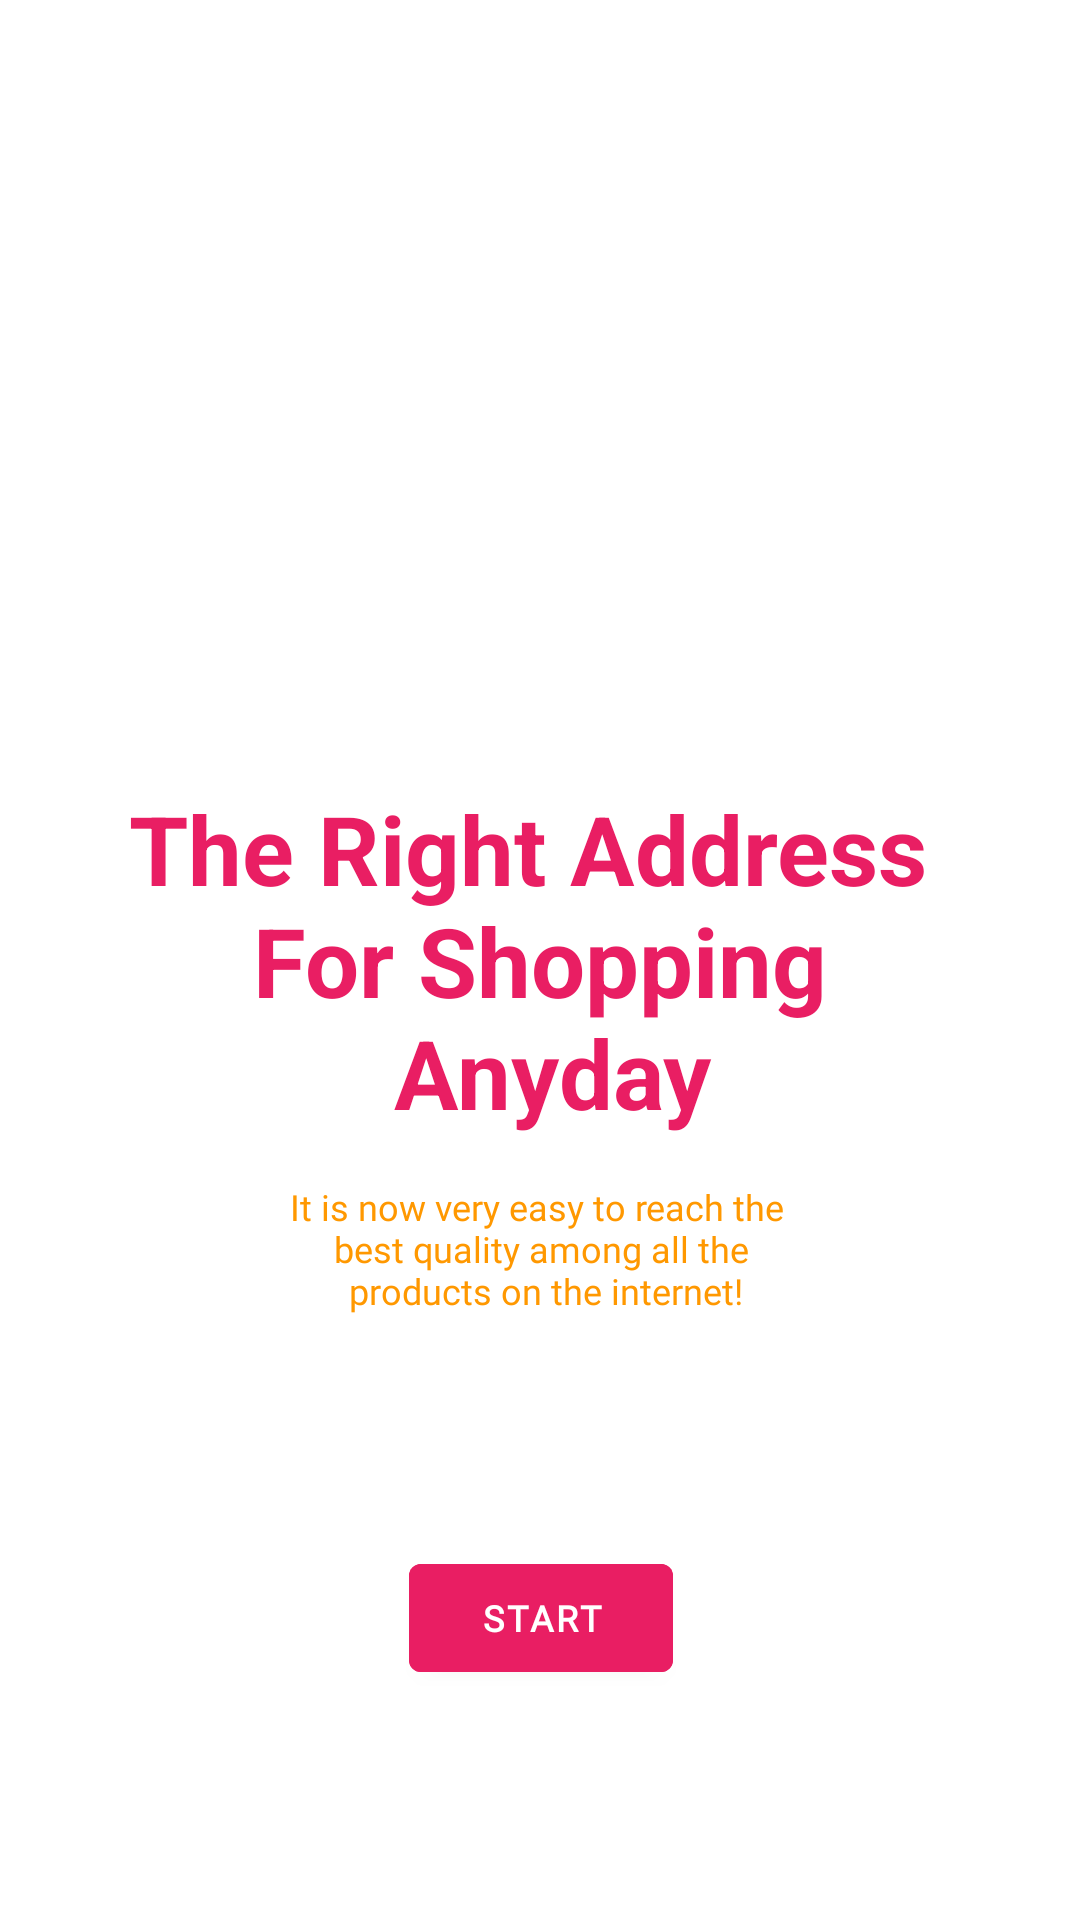

Reconstruct the res/layout file that produces this screen, plus the resources it refers to.
<!-- AndroidManifest.xml: application theme Theme.EcommerceAppDemo -->
<!-- res/layout/fragment_introduction.xml -->
<?xml version="1.0" encoding="utf-8"?>
<androidx.constraintlayout.widget.ConstraintLayout xmlns:android="http://schemas.android.com/apk/res/android"
    xmlns:app="http://schemas.android.com/apk/res-auto"
    android:layout_width="match_parent"
    android:layout_height="match_parent">

    <TextView
        android:id="@+id/tvRightAddress"
        android:layout_width="wrap_content"
        android:layout_height="wrap_content"
        android:gravity="center"
        android:text="@string/right_address_for_shopping"
        android:textColor="#E91E63"
        android:textSize="32sp"
        android:textStyle="bold"
        app:layout_constraintBottom_toBottomOf="parent"
        app:layout_constraintEnd_toEndOf="parent"
        app:layout_constraintStart_toStartOf="parent"
        app:layout_constraintTop_toTopOf="parent" />

    <TextView
        android:id="@+id/tv_best_quality"
        android:layout_width="wrap_content"
        android:layout_height="wrap_content"
        android:layout_marginTop="@dimen/_15dp"
        android:fontFamily="@font/poppins_light"
        android:gravity="center"
        android:text="@string/g_best_quality"
        android:textColor="#FF9800"
        android:textSize="@dimen/_12sp"
        app:layout_constraintEnd_toEndOf="@id/tvRightAddress"
        app:layout_constraintStart_toStartOf="@id/tvRightAddress"
        app:layout_constraintTop_toBottomOf="@id/tvRightAddress" />

    <com.google.android.material.button.MaterialButton
        android:id="@+id/btnStart"
        android:layout_width="wrap_content"
        android:layout_height="wrap_content"
        android:backgroundTint="#E91E63"
        android:fontFamily="@font/poppins_thin"
        android:text="@string/start"
        android:textColor="@color/white"
        android:textSize="@dimen/_12sp"
        android:textStyle="bold"
        app:cornerRadius="4dp"
        app:layout_constraintBottom_toBottomOf="parent"
        app:layout_constraintEnd_toEndOf="@id/tv_best_quality"
        app:layout_constraintStart_toStartOf="@id/tv_best_quality"
        app:layout_constraintTop_toBottomOf="@id/tv_best_quality" />

</androidx.constraintlayout.widget.ConstraintLayout>
<!-- resources referenced by this layout -->
<resources>
  <color name="white">#FFFFFFFF</color>
  
      //custom color
  <dimen name="_12sp">12sp</dimen>
  <dimen name="_15dp">15dp</dimen>
  <string name="g_best_quality">It is now very easy to reach the \n best quality among all the \n products on the internet!</string>
  <string name="right_address_for_shopping">The Right Address \n For Shopping \n Anyday</string>
  <string name="start">start</string>
  <style name="Theme.EcommerceAppDemo" parent="Theme.MaterialComponents.DayNight.NoActionBar">
          
          <item name="colorPrimary">@color/purple_500</item>
          <item name="colorPrimaryVariant">@color/purple_700</item>
          <item name="colorOnPrimary">@color/white</item>
          
          <item name="colorSecondary">@color/teal_200</item>
          <item name="colorSecondaryVariant">@color/teal_700</item>
          <item name="colorOnSecondary">@color/black</item>
          
          <item name="android:statusBarColor">#CEE91E63</item>
          
      </style>
  <color name="purple_500">#FF6200EE</color>
  <color name="purple_700">#FF3700B3</color>
  <color name="teal_200">#FF03DAC5</color>
  <color name="teal_700">#FF018786</color>
  <color name="black">#FF000000</color>
</resources>
